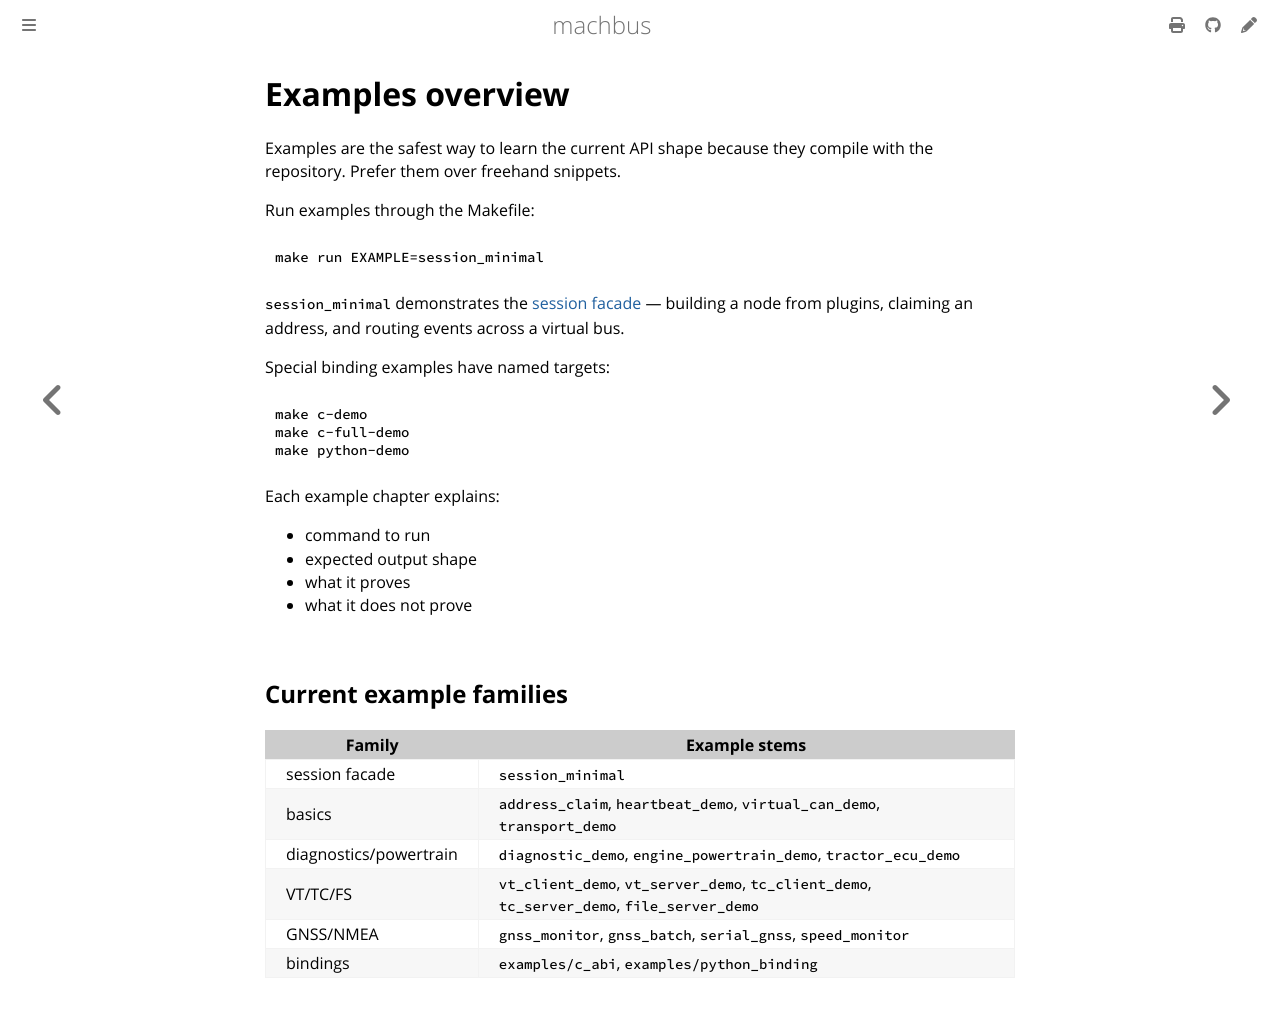

repository: robolibs/machbus · page: examples/index.html · generator: mdbook

# Examples overview

Examples are the safest way to learn the current API shape because they compile
with the repository. Prefer them over freehand snippets.

Run examples through the Makefile:

```sh
make run EXAMPLE=session_minimal
```

`session_minimal` demonstrates the
[session facade](../guide/session-facade.md) — building a node from plugins,
claiming an address, and routing events across a virtual bus.

Special binding examples have named targets:

```sh
make c-demo
make c-full-demo
make python-demo
```

Each example chapter explains:

- command to run
- expected output shape
- what it proves
- what it does not prove

## Current example families

| Family | Example stems |
| --- | --- |
| session facade | `session_minimal` |
| basics | `address_claim`, `heartbeat_demo`, `virtual_can_demo`, `transport_demo` |
| diagnostics/powertrain | `diagnostic_demo`, `engine_powertrain_demo`, `tractor_ecu_demo` |
| VT/TC/FS | `vt_client_demo`, `vt_server_demo`, `tc_client_demo`, `tc_server_demo`, `file_server_demo` |
| GNSS/NMEA | `gnss_monitor`, `gnss_batch`, `serial_gnss`, `speed_monitor` |
| bindings | `examples/c_abi`, `examples/python_binding` |
